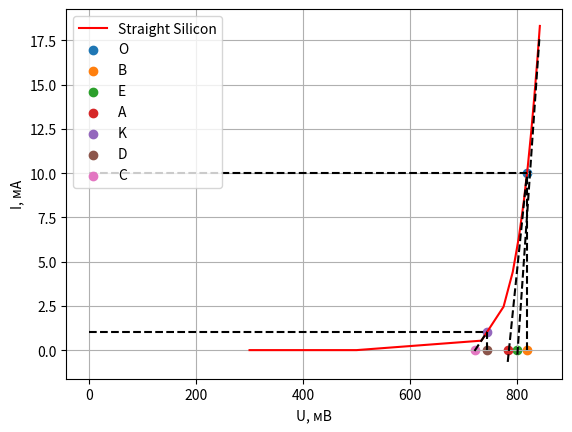

This chart was generated by the following Python code:
import matplotlib.pyplot as plt
import numpy as np


def derivative1(x):  # AO
    return 8 * x / 27 - 6274 / 27


def derivative2(x):  # CK
    return 1 * x / 22 - 721 / 22


def derivative3(x):  # OE
    return 10 * x / 23 - 8006 / 23


I1 = [0.0003, 0.000566, 0.5344, 2.452, 4.417, 6.394, 8.376, 10.36, 12.35, 14.34, 16.33, 18.32]  # мА
U1 = [299.9, 499.7, 732.8, 774.2, 791.4, 802.9, 811.9, 819.4, 825.9, 831.7, 837.1, 842]  # мВ

plt.plot(U1, I1, label='Straight Silicon', c='r')

X1 = np.arange(782, 818)
plt.plot(X1, derivative1(X1), 'k--')
X2 = np.arange(720, 743)
plt.plot(X2, derivative2(X2), 'k--')
X3 = np.arange(800, 842)
plt.plot(X3, derivative3(X3), 'k--')

plt.hlines(10, 0, 818, linestyles='--', colors='black')
plt.vlines(818, 0, 10, linestyles='--', colors='black')
plt.hlines(1, 0, 743, linestyles='--', colors='black')
plt.vlines(743, 0, 1, linestyles='--', colors='black')

plt.scatter(818, 10, label='O')
plt.scatter(818, 0, label='B')
plt.scatter(800, 0, label='E')
plt.scatter(782, 0, label='A')
plt.scatter(743, 1, label='K')
plt.scatter(743, 0, label='D')
plt.scatter(720, 0, label='C')

plt.ylabel('I, мА')
plt.xlabel('U, мВ')

plt.grid()
plt.legend()
plt.show()

print("R0 = %d Ом" % (818 / 10))
print("r0 = %d Ом" % ((818 - 782) / 10))
print("Rк = %d Ом" % (743 / 1))
print("rк = %d Ом" % ((743 - 720) / 1))
print("E = %d мВ" % 800)
